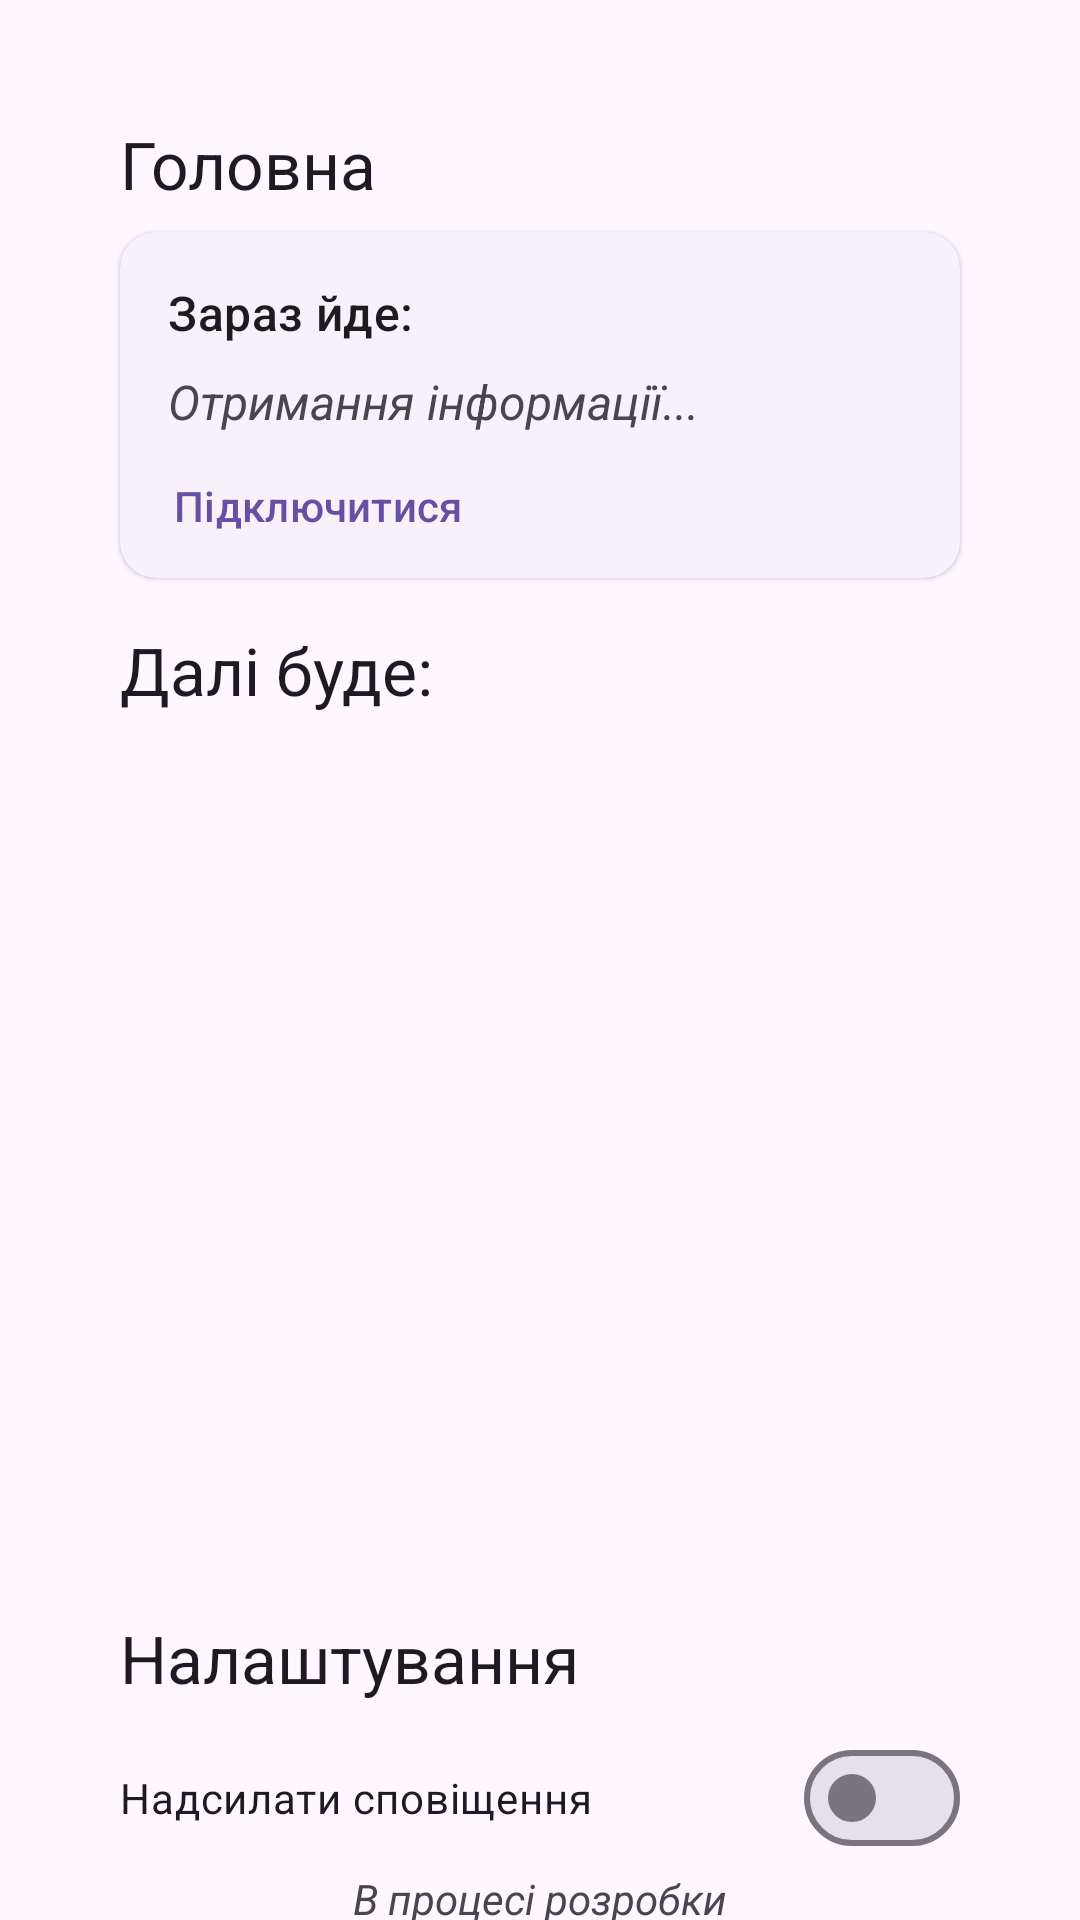

Write the Android layout XML for this screen, with the resource values it uses.
<!-- AndroidManifest.xml: application theme Theme.Timetable -->
<!-- res/layout/fragment_home.xml -->
<?xml version="1.0" encoding="utf-8"?>
<FrameLayout xmlns:android="http://schemas.android.com/apk/res/android"
    xmlns:app="http://schemas.android.com/apk/res-auto"
    xmlns:tools="http://schemas.android.com/tools"
    android:layout_width="match_parent"
    android:layout_height="match_parent"
    tools:context=".HomeFragment">

    

    <androidx.constraintlayout.widget.ConstraintLayout
        android:layout_width="match_parent"
        android:layout_height="match_parent">

        <TextView
            android:id="@+id/textView3"
            android:layout_width="wrap_content"
            android:layout_height="wrap_content"
            android:layout_marginStart="40dp"
            android:layout_marginTop="40dp"
            android:text="Головна"
            android:textAppearance="?attr/textAppearanceTitleLarge"
            app:layout_constraintEnd_toEndOf="parent"
            app:layout_constraintHorizontal_bias="0.0"
            app:layout_constraintStart_toStartOf="parent"
            app:layout_constraintTop_toTopOf="parent" />

        <com.google.android.material.card.MaterialCardView
            android:id="@+id/cardView"
            android:layout_width="0dp"
            android:layout_height="wrap_content"
            android:layout_marginStart="40dp"
            android:layout_marginTop="8dp"
            android:layout_marginEnd="40dp"
            app:layout_constraintEnd_toEndOf="parent"
            app:layout_constraintStart_toStartOf="parent"
            app:layout_constraintTop_toBottomOf="@+id/textView3"
            style="?attr/materialCardViewElevatedStyle">

            <androidx.constraintlayout.widget.ConstraintLayout
                android:layout_width="match_parent"
                android:layout_height="match_parent">

                <TextView
                    android:id="@+id/textView2"
                    android:layout_width="wrap_content"
                    android:layout_height="wrap_content"
                    android:layout_marginStart="16dp"
                    android:layout_marginTop="16dp"
                    android:text="Зараз йде:"
                    android:textAppearance="?attr/textAppearanceTitleMedium"
                    app:layout_constraintStart_toStartOf="parent"
                    app:layout_constraintTop_toTopOf="parent" />

                <TextView
                    android:id="@+id/currentLessonView"
                    android:layout_width="wrap_content"
                    android:layout_height="wrap_content"
                    android:layout_marginStart="16dp"
                    android:layout_marginTop="8dp"
                    android:text="Отримання інформації..."
                    android:textSize="16sp"
                    android:textStyle="italic"
                    app:layout_constraintStart_toStartOf="parent"
                    app:layout_constraintTop_toBottomOf="@+id/textView2" />

                <Button
                    android:id="@+id/connectToCurrentLesson"
                    style="?attr/borderlessButtonStyle"
                    android:layout_width="wrap_content"
                    android:layout_height="wrap_content"
                    android:layout_marginStart="6dp"
                    android:text="Підключитися"
                    app:layout_constraintStart_toStartOf="parent"
                    app:layout_constraintTop_toBottomOf="@+id/currentLessonView" />
            </androidx.constraintlayout.widget.ConstraintLayout>

        </com.google.android.material.card.MaterialCardView>

        <ListView
            android:id="@+id/nextLessonsListView"
            android:layout_width="0dp"
            android:layout_height="260dp"
            android:layout_marginStart="40dp"
            android:layout_marginTop="8dp"
            android:layout_marginEnd="40dp"
            app:layout_constraintEnd_toEndOf="parent"
            app:layout_constraintHorizontal_bias="0.0"
            app:layout_constraintStart_toStartOf="parent"
            app:layout_constraintTop_toBottomOf="@+id/textView5" />

        <TextView
            android:id="@+id/textView5"
            android:layout_width="wrap_content"
            android:layout_height="wrap_content"
            android:layout_marginStart="40dp"
            android:layout_marginTop="16dp"
            android:text="Далі буде:"
            android:textAppearance="?attr/textAppearanceTitleLarge"
            app:layout_constraintStart_toStartOf="parent"
            app:layout_constraintTop_toBottomOf="@+id/cardView" />

        <TextView
            android:id="@+id/textView6"
            android:layout_width="wrap_content"
            android:layout_height="wrap_content"
            android:layout_marginStart="40dp"
            android:layout_marginTop="32dp"
            android:text="Налаштування"
            app:layout_constraintStart_toStartOf="parent"
            app:layout_constraintTop_toBottomOf="@+id/nextLessonsListView"
            android:textAppearance="?attr/textAppearanceTitleLarge"/>

        <com.google.android.material.materialswitch.MaterialSwitch
            android:id="@+id/notificationSwitch"
            android:layout_width="0dp"
            android:layout_height="wrap_content"
            android:layout_marginStart="40dp"
            android:layout_marginTop="8dp"
            android:layout_marginEnd="40dp"
            android:text="Надсилати сповіщення"
            app:layout_constraintEnd_toEndOf="parent"
            app:layout_constraintStart_toStartOf="parent"
            app:layout_constraintTop_toBottomOf="@+id/textView6" />

        <TextView
            android:id="@+id/textView13"
            android:layout_width="wrap_content"
            android:layout_height="wrap_content"
            android:text="В процесі розробки"
            android:textStyle="italic"
            app:layout_constraintEnd_toEndOf="parent"
            app:layout_constraintStart_toStartOf="parent"
            app:layout_constraintTop_toBottomOf="@+id/notificationSwitch" />

    </androidx.constraintlayout.widget.ConstraintLayout>

</FrameLayout>
<!-- resources referenced by this layout -->
<resources>
  <style name="Theme.Timetable" parent="Base.Theme.Timetable" />
  <style name="Base.Theme.Timetable" parent="Theme.Material3.DayNight.NoActionBar">
          
          
      </style>
</resources>
